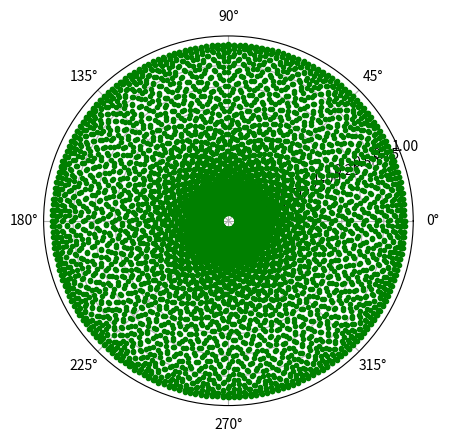

Reproduce this figure in Python.
#import numpy and matplotlib library
import numpy as np
import matplotlib.pyplot as plt
 
plt.axes(projection='polar')
 
a = 1
n = 200
 
rad = np.arange(0, 2 * np.pi, 0.001)
 
# plotting the rose
for i in rad:
    r = a * np.cos(n*i)
    plt.polar(i, r, 'g.')
 
# display the polar plot
plt.show()